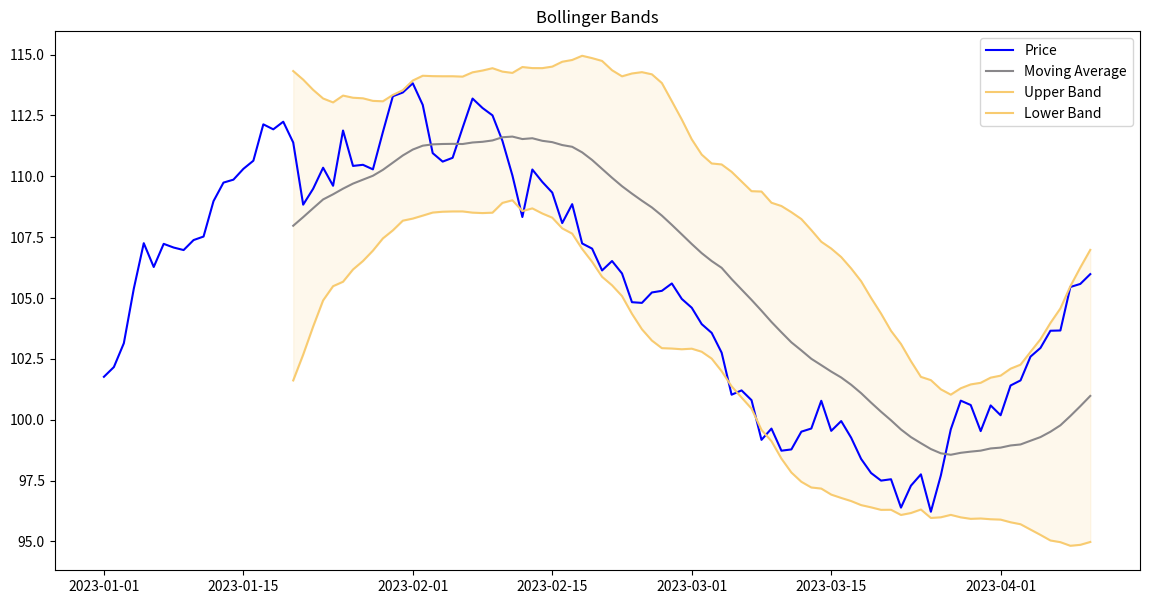

The script that saved this image:
# #b18635, #fdbf4b, fffcf6
from matplotlib import pyplot as plt
import pandas as pd
import numpy as np

# 假設的股票價格
np.random.seed(0)  # 確保每次生成的數據是一樣的
dates = pd.date_range('20230101', periods=100)
prices = pd.Series(np.random.normal(0, 1, len(dates)).cumsum() + 100, dates)

# 計算布林通道
moving_avg = prices.rolling(window=20).mean()  # 中線
std_dev = prices.rolling(window=20).std()  # 標準差
upper_band = moving_avg + (std_dev * 2)  # 上線
lower_band = moving_avg - (std_dev * 2)  # 下線

# 畫圖
plt.figure(figsize=(14, 7))
plt.plot(prices, label='Price', color='blue')  # 股票價格
plt.plot(moving_avg, label='Moving Average', color='#89878a')  # 中線
plt.plot(upper_band, label='Upper Band', color='#f8cb70')  # 上線
plt.plot(lower_band, label='Lower Band', color='#f8cb70')  # 下線
plt.fill_between(dates, lower_band, upper_band, color='#fdbf4b', alpha=0.1)  # 河道填充
plt.legend(loc='best')
plt.title('Bollinger Bands')
plt.show()
